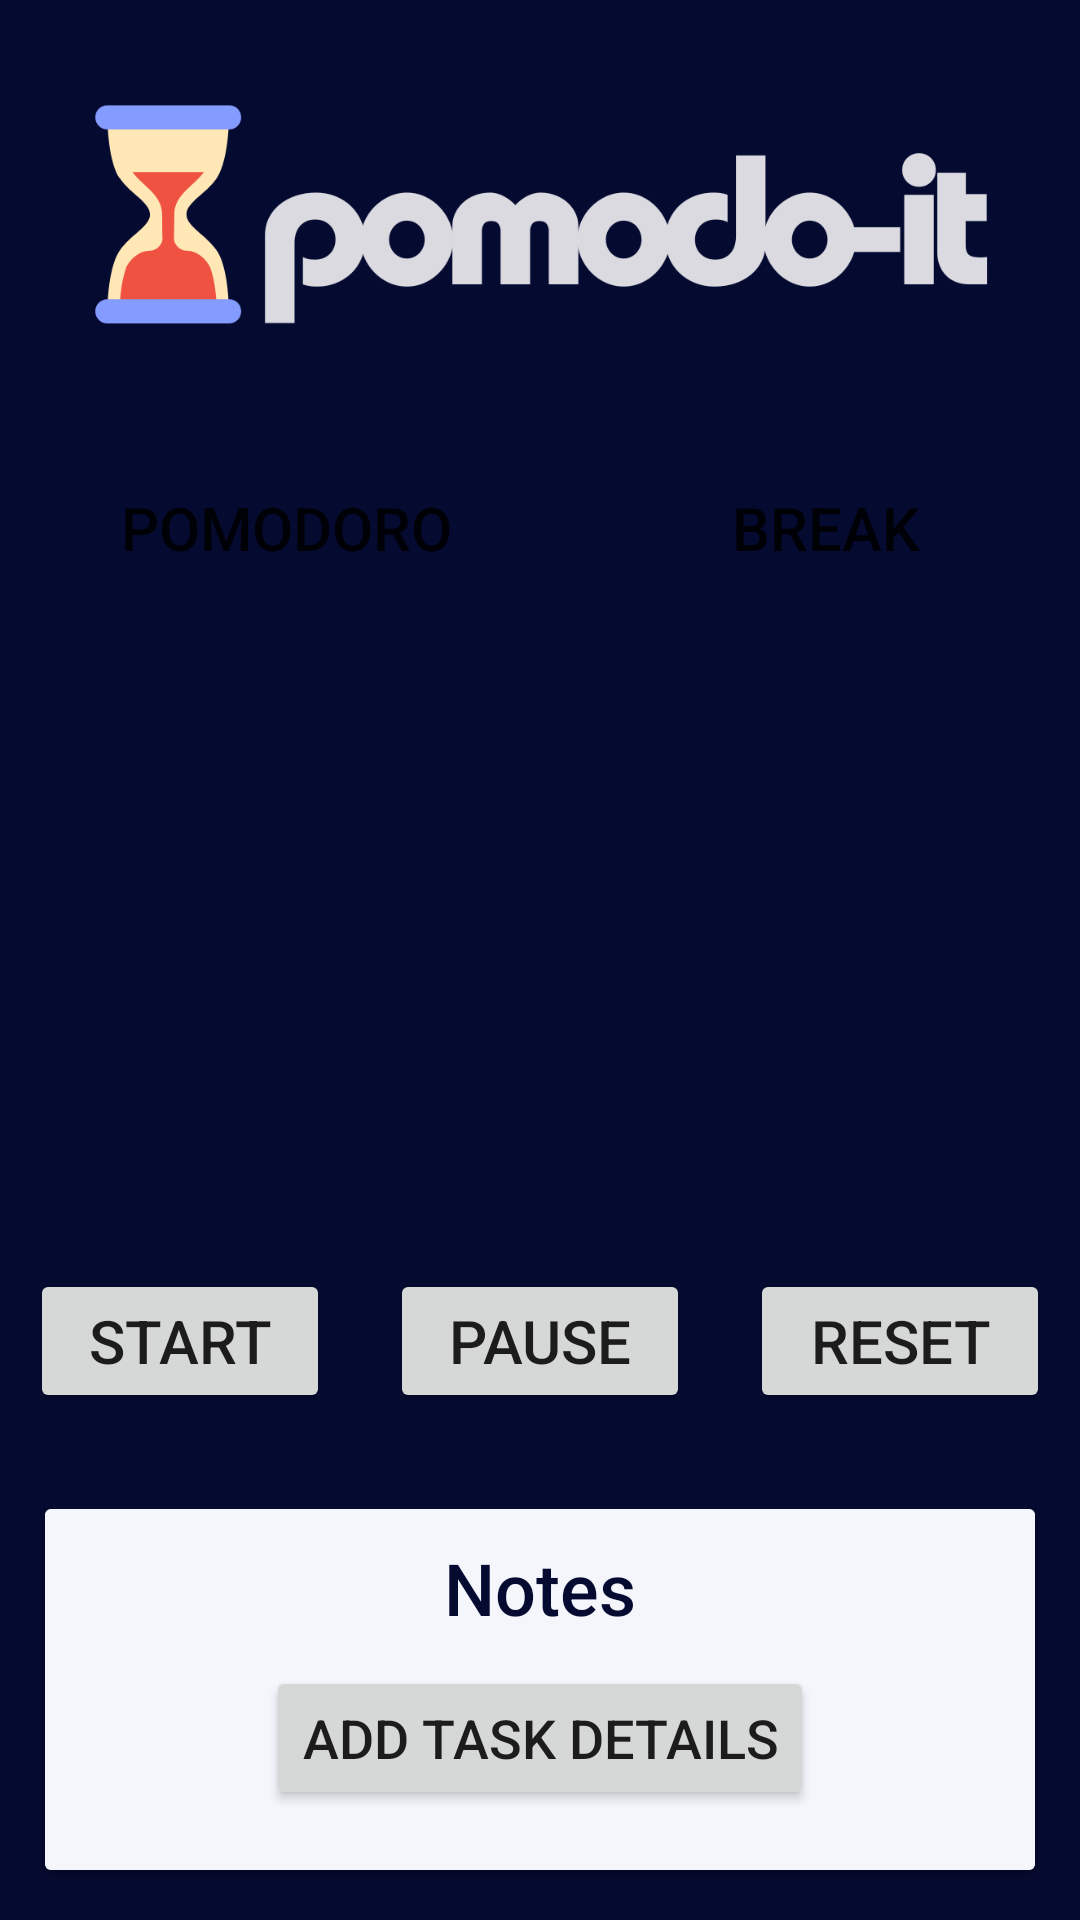

This screen was rendered from an Android layout file. Write that file and the resources it references.
<!-- AndroidManifest.xml: application theme Theme.Login_DB -->
<!-- res/layout/timer_pomodoro.xml -->
<?xml version="1.0" encoding="utf-8"?>
<LinearLayout xmlns:android="http://schemas.android.com/apk/res/android"
    xmlns:app="http://schemas.android.com/apk/res-auto"
    android:layout_width="match_parent"
    android:layout_height="match_parent"
    android:background="@color/dark_blue"
    android:orientation="vertical">

    
    <LinearLayout
        android:layout_width="match_parent"
        android:layout_height="wrap_content"
        android:orientation="vertical">

        <ImageView
            android:id="@+id/imageView2"
            android:layout_width="307dp"
            android:layout_height="142dp"
            app:srcCompat="@drawable/logo1"
            android:layout_gravity="center"/>

        <LinearLayout
            android:layout_width="match_parent"
            android:layout_height="wrap_content"
            android:gravity="center"
            android:orientation="horizontal">

            <Button
                android:id="@+id/pomodoroButton"
                android:layout_width="wrap_content"
                android:layout_height="wrap_content"
                android:layout_margin="10dp"
                android:layout_weight="1"
                android:text="Pomodoro"
                android:textSize="20sp"
                android:background="@drawable/button_background" />

            <Button
                android:id="@+id/breakButton"
                android:layout_width="wrap_content"
                android:layout_height="wrap_content"
                android:layout_margin="10dp"
                android:layout_weight="1"
                android:text="Break"
                android:textSize="20sp"
                android:background="@drawable/button_background" />
        </LinearLayout>

    </LinearLayout>

    
    <LinearLayout
        android:layout_width="match_parent"
        android:layout_height="103dp"
        android:orientation="vertical">

        <TextView
            android:id="@+id/statusTextView"
            android:layout_width="match_parent"
            android:layout_height="wrap_content"
            android:gravity="center"
            android:paddingLeft="5dp"
            android:paddingTop="5dp"
            android:paddingRight="5dp"
            android:paddingBottom="5dp"
            android:textColor="@color/white"
            android:textSize="34sp" />
    </LinearLayout>

    

    
    <ScrollView
        android:layout_width="match_parent"
        android:layout_height="100dp">

        <LinearLayout
            android:layout_width="match_parent"
            android:layout_height="117dp"
            android:orientation="vertical">

            <TextView
                android:id="@+id/timerTextView"
                android:layout_width="match_parent"
                android:layout_height="wrap_content"
                android:gravity="center"
                android:paddingLeft="5dp"
                android:paddingTop="5dp"
                android:paddingRight="5dp"
                android:paddingBottom="5dp"
                android:textColor="@color/white"
                android:textSize="34sp" />
        </LinearLayout>
    </ScrollView>

    <LinearLayout
        android:layout_width="match_parent"
        android:layout_height="75dp"
        android:orientation="horizontal">

        <Button
            android:id="@+id/startButton"
            android:layout_width="wrap_content"
            android:layout_height="wrap_content"
            android:layout_margin="10dp"
            android:layout_weight="1"
            android:textSize="20sp"
            android:text="Start"
            />

        <Button
            android:id="@+id/pauseButton"
            android:layout_width="wrap_content"
            android:layout_height="wrap_content"
            android:layout_margin="10dp"
            android:layout_weight="1"
            android:text="Pause"
            android:textSize="20sp" />

        <Button
            android:id="@+id/resetButton"
            android:layout_width="wrap_content"
            android:layout_height="wrap_content"
            android:layout_margin="10dp"
            android:layout_weight="1"
            android:text="Reset"
            android:textSize="20sp" />
    </LinearLayout>

    
    <ScrollView
        android:id="@+id/notesScrollView"
        android:layout_width="match_parent"
        android:layout_height="0dp"
        android:layout_weight="1"
        android:scrollbars="vertical"
        android:fadeScrollbars="true">

        
        <androidx.cardview.widget.CardView
            android:layout_width="match_parent"
            android:layout_height="wrap_content"
            android:layout_margin="15dp">

            <LinearLayout
                android:id="@+id/notesContainer"
                android:layout_width="match_parent"
                android:layout_height="wrap_content"
                android:orientation="vertical"
                android:background="@color/bg"
                android:padding="10dp">


                <TextView
                    android:layout_width="wrap_content"
                    android:layout_height="wrap_content"
                    android:layout_gravity="center"
                    android:fontFamily="sans-serif-medium"
                    android:text="Notes"
                    android:textColor="@color/dark_blue"
                    android:textSize="24sp" />

                <LinearLayout
                    android:id="@+id/notesLayout"
                    android:layout_width="match_parent"
                    android:layout_height="wrap_content"
                    android:orientation="vertical"></LinearLayout>

                <Button
                    android:id="@+id/addNotesButton"
                    android:layout_width="wrap_content"
                    android:layout_height="wrap_content"
                    android:layout_gravity="center"
                    android:text="Add Task Details"
                    android:textSize="18sp"
                    android:layout_margin="10sp"
                    android:onClick="showTaskDetailsDialog" />
            </LinearLayout>
        </androidx.cardview.widget.CardView>
    </ScrollView>
</LinearLayout>
<!-- resources referenced by this layout -->
<resources>
  <color name="bg">#F4F6FC</color>
  <color name="dark_blue">#050A30</color>
  <color name="white">#FFFFFFFF</color>
  <!-- drawable button_background (drawable) -->
  <?xml version="1.0" encoding="utf-8"?>
  <selector xmlns:android="http://schemas.android.com/apk/res/android">
  
      
      <item android:state_pressed="true">
          <shape android:shape="rectangle">
              <solid android:color="@color/pink" />
              <corners android:radius="8dp" />
          </shape>
      </item>
  
      
      <item>
          <shape android:shape="rectangle">
              <solid android:color="@android:color/transparent" />
              <corners android:radius="8dp" />
          </shape>
      </item>
  
  </selector>
  <!-- drawable logo1: png bitmap (drawable, 26472 bytes) -->
  <style name="Theme.Login_DB" parent="Theme.MaterialComponents.DayNight.NoActionBar">
          
          <item name="colorPrimary">@color/purple_500</item>
          <item name="colorPrimaryVariant">@color/purple_700</item>
          <item name="colorOnPrimary">@color/white</item>
          
          <item name="colorSecondary">@color/teal_200</item>
          <item name="colorSecondaryVariant">@color/teal_700</item>
          <item name="colorOnSecondary">@color/black</item>
          
          <item name="android:statusBarColor" tools:targetApi="l">?attr/colorPrimaryVariant</item>
          
      </style>
  <color name="pink">#EF5241</color>
  <color name="purple_500">#FF6200EE</color>
  <color name="purple_700">#FF3700B3</color>
  <color name="teal_200">#2D9596</color>
  <color name="teal_700">#FF018786</color>
  <color name="black">#FF000000</color>
</resources>
